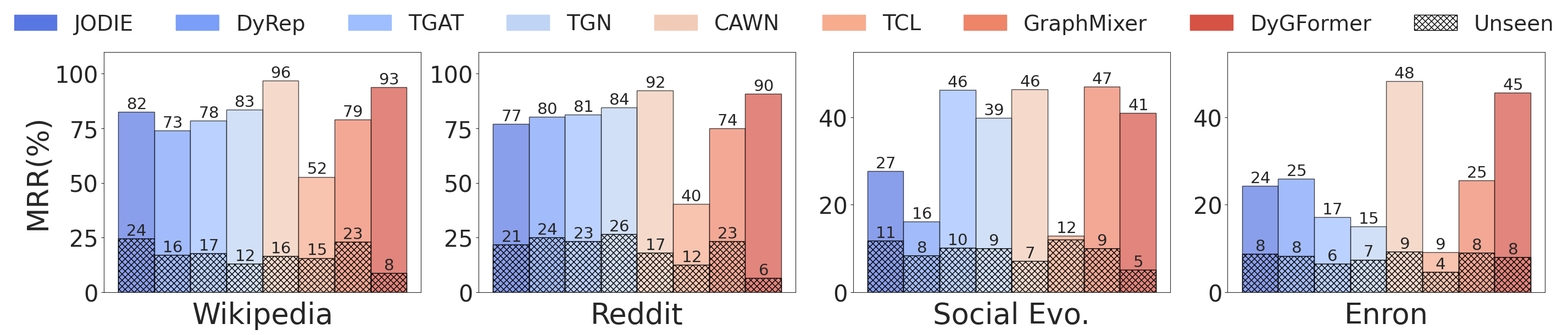

This figure's Python source:
import numpy as np
import pandas as pd
import matplotlib.pyplot as plt
import matplotlib.patches as mpatches
import seaborn as sns
import matplotlib
from matplotlib import rcParams
from matplotlib.font_manager import FontProperties

# matplotlib.rcParams['pdf.fonttype'] = 42
# matplotlib.rcParams['ps.fonttype'] = 42
# config = {
#     "font.family": 'serif',
#     # "font.size": 20,
#     "mathtext.fontset": 'stix',
#     "font.serif": ['Times New Roman'],  # simsun字体中文版就是宋体
# }
# matplotlib.rcParams.update(config)

def parse_data_to_datadict(input_text):
	data_dict = {}
	current_dataset = None

	# 分割输入文本并进行迭代
	for line in input_text.strip().splitlines():
		line = line.strip()

		# 跳过空行
		if not line:
			continue

		# 如果行以 "dataset" 开头，提取数据集名称
		if line.startswith('dataset'):
			current_dataset = line.split(maxsplit=1)[1]
			data_dict[current_dataset] = {}

		# 否则是方法行
		else:
			parts = line.split('\t', maxsplit=1)
			method = parts[0]
			values = parts[1]
			hist, nonhist = map(float, values.split('\t'))

			data_dict[current_dataset][method] = {'Hist': hist, 'NonHist': nonhist}

	data_dict = {dataset: pd.DataFrame.from_dict(methods, orient='index') for dataset, methods in data_dict.items()}

	return data_dict

def plot_stacked_bar_charts(data_dict, dataset_names, method_names, filename):
	font_size = 33
	# For legend
	legend_size = 28
	# For y ticks
	tick_size = 30
	# For MRR values
	value_size = 21

	times_new_roman_path = 'Times New Roman.ttf'
	font_prop = FontProperties(size = 38)
	legend_prop = FontProperties(size = 28)
	value_prop = FontProperties(size = value_size)

	sns.set_style('ticks')
	colors = sns.color_palette("coolwarm", len(method_names) + 1)
	colors = [colors[i] for i in range(len(colors)) if i not in [len(method_names) // 2]]  # 去掉中间的一些颜色
	

	bar_width = 0.5
	num_methods = len(method_names)
	x = np.arange(0, num_methods, bar_width)
	fig, axs = plt.subplots(1, len(dataset_names), figsize = (7 * len(dataset_names), 6), sharey = False)
	y_limits = [(0, 110), (0, 110), (0, 55), (0, 55)]
	for i, dataset_name in enumerate(dataset_names):
		ax = axs[i]
		data = data_dict[dataset_name]

		for j, method in enumerate(method_names):
			hist_value = data.loc[method, 'Hist']
			ax.bar(x[j], hist_value, bar_width, label = f'{method}' if i == 0 else '', color = colors[j], edgecolor = 'black', alpha = .7)
			ax.text(x[j], hist_value, f'${int(hist_value)}$', ha = 'center', va = 'bottom', fontsize = value_size, fontproperties = value_prop)

			nonhist_value = data.loc[method, 'NonHist']
			ax.bar(x[j], nonhist_value, bar_width, color = 'none', edgecolor = 'black', alpha = 1.0, hatch ='xxx')
			if dataset_name != 'Social Evo.' or method != 'TCL':
				ax.text(x[j], nonhist_value, f'${int(nonhist_value)}$', ha = 'center', va = 'bottom', fontsize = value_size, fontproperties = value_prop)
			else:
				print
		ax.set_title(dataset_name, y = -.15, fontproperties = font_prop)
		ax.set_xticks([])
		ax.tick_params(axis = 'y', labelsize = tick_size)
		ax.set_ylim(y_limits[i])


	axs[0].set_ylabel('MRR(%)', fontproperties = font_prop)
	# axs[2].set_ylabel('MRR(%)', fontproperties = font_prop)
	# axs[2].set_ylim(0, 60)
	# axs[3].set_ylim(0, 60)


	# 图例
	method_handles = [mpatches.Patch(color = colors[i], label = method_names[i]) for i in range(num_methods)]
	nonhist_patch = mpatches.Patch(facecolor = 'none', edgecolor = 'black', hatch = 'xxx', label = 'Unseen')

	fig.legend(handles = method_handles + [nonhist_patch], loc = 'upper center', ncol = num_methods + 1, bbox_to_anchor = (0.5, 1.05), frameon = False, prop = legend_prop)
	
	plt.tight_layout(rect = [0, 0, 1, 0.9])

	# 保存为 PDF/PGF 文件
	plt.savefig(filename, bbox_inches = 'tight', dpi = 300)
	plt.close()

input_text = """
dataset Wikipedia
JODIE	82.63	24.43
DyRep	73.96	16.99
TGAT	78.53	17.79
TGN	83.55	12.87
CAWN	96.80	16.50
TCL	52.76	15.60
GraphMixer	79.00	23.07
DyGFormer	93.76	8.77

dataset Reddit
JODIE	77.08	21.74
DyRep	80.18	24.95
TGAT	81.30	23.29
TGN	84.47	26.50
CAWN	92.42	17.89
TCL	40.36	12.45
GraphMixer	74.97	23.25
DyGFormer	90.73	6.55

dataset Social Evo.
JODIE	27.67	11.75
DyRep	16.18	8.36
TGAT	46.24	10.15
TGN	39.83	9.96
CAWN	46.35	7.13
TCL	12.94	12.03
GraphMixer	47.07	9.98
DyGFormer	41.01	5.11

dataset Enron
JODIE	24.34	8.80
DyRep	25.97	8.30
TGAT	17.16	6.51
TGN	15.06	7.42
CAWN	48.29	9.19
TCL	9.17	4.62
GraphMixer	25.54	8.96
DyGFormer	45.71	8.02
"""

data_dict = parse_data_to_datadict(input_text)

plot_stacked_bar_charts(data_dict, ['Wikipedia', 'Reddit', 'Social Evo.', 'Enron'], ['JODIE', 'DyRep', 'TGAT', 'TGN', 'CAWN', 'TCL', 'GraphMixer', 'DyGFormer'], filename = 'fig.pdf')
